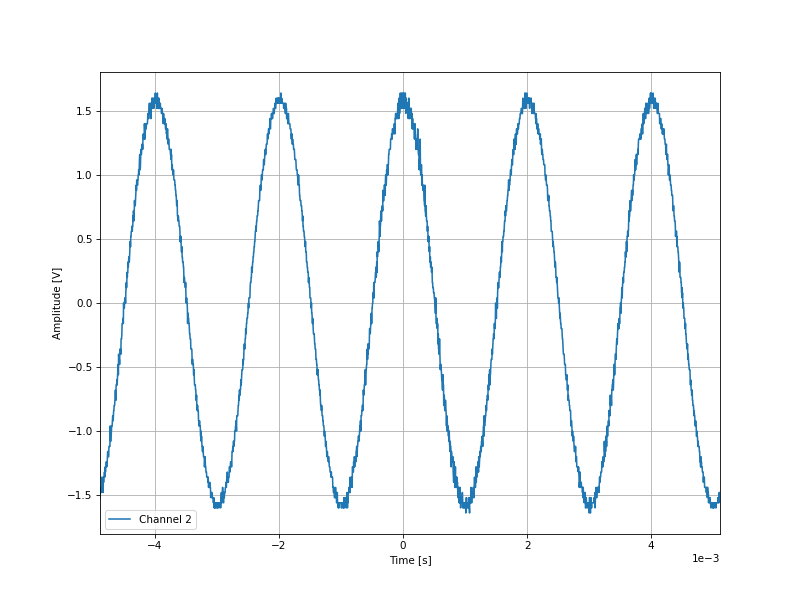

The file beside this chart, header and first rows:
-0.004884, -1.52
-0.00488, -1.44
-0.004876, -1.48
-0.004872, -1.48
-0.004868, -1.48
-0.004864, -1.48
-0.00486, -1.48
-0.004856, -1.44
-0.004852, -1.36
-0.004848, -1.44
-0.004844, -1.4
-0.00484, -1.4
-0.004836, -1.48
-0.004832, -1.36
-0.004828, -1.4
-0.004824, -1.4
-0.00482, -1.36
-0.004816, -1.36
-0.004812, -1.32
-0.004808, -1.36
-0.004804, -1.32
-0.0048, -1.28
-0.004796, -1.32
-0.004792, -1.28
-0.004788, -1.28
-0.004784, -1.24
-0.00478, -1.24
-0.004776, -1.28
-0.004772, -1.24
-0.004768, -1.24
-0.004764, -1.2
-0.00476, -1.16
-0.004756, -1.2
-0.004752, -1.2
-0.004748, -1.2
-0.004744, -1.2
-0.00474, -1.12
-0.004736, -1.12
-0.004732, -1.12
-0.004728, -1.12
-0.004724, -1.12
-0.00472, -0.96
-0.004716, -1.0
-0.004712, -1.08
-0.004708, -1.0
-0.004704, -1.04
-0.0047, -1.0
-0.004696, -0.96
-0.004692, -0.96
-0.004688, -0.96
-0.004684, -0.92
-0.00468, -0.88
-0.004676, -0.88
-0.004672, -0.92
-0.004668, -0.88
-0.004664, -0.84
-0.00466, -0.84
-0.004656, -0.8
-0.004652, -0.8
-0.004648, -0.8
-0.004644, -0.76
... 2,438 more rows
